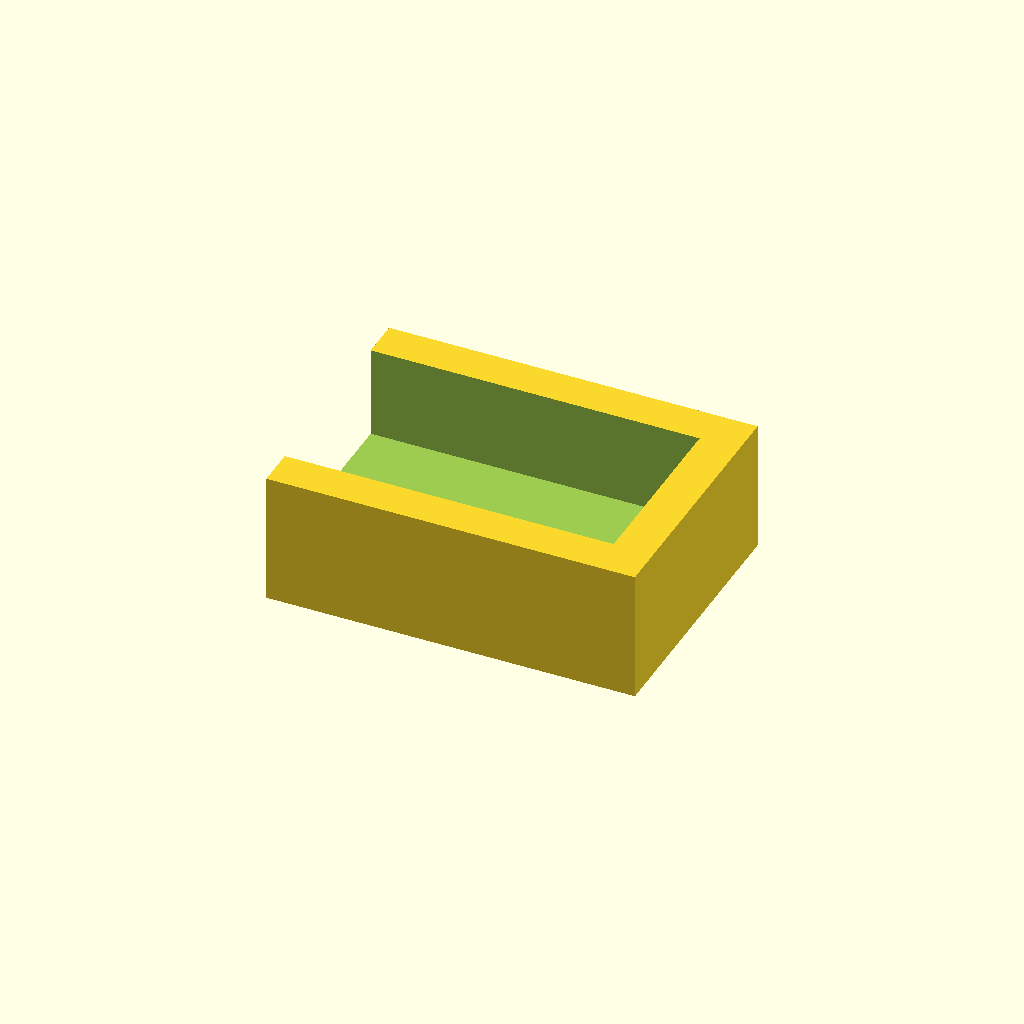
Cell 1: rendered with the file's own defaults.
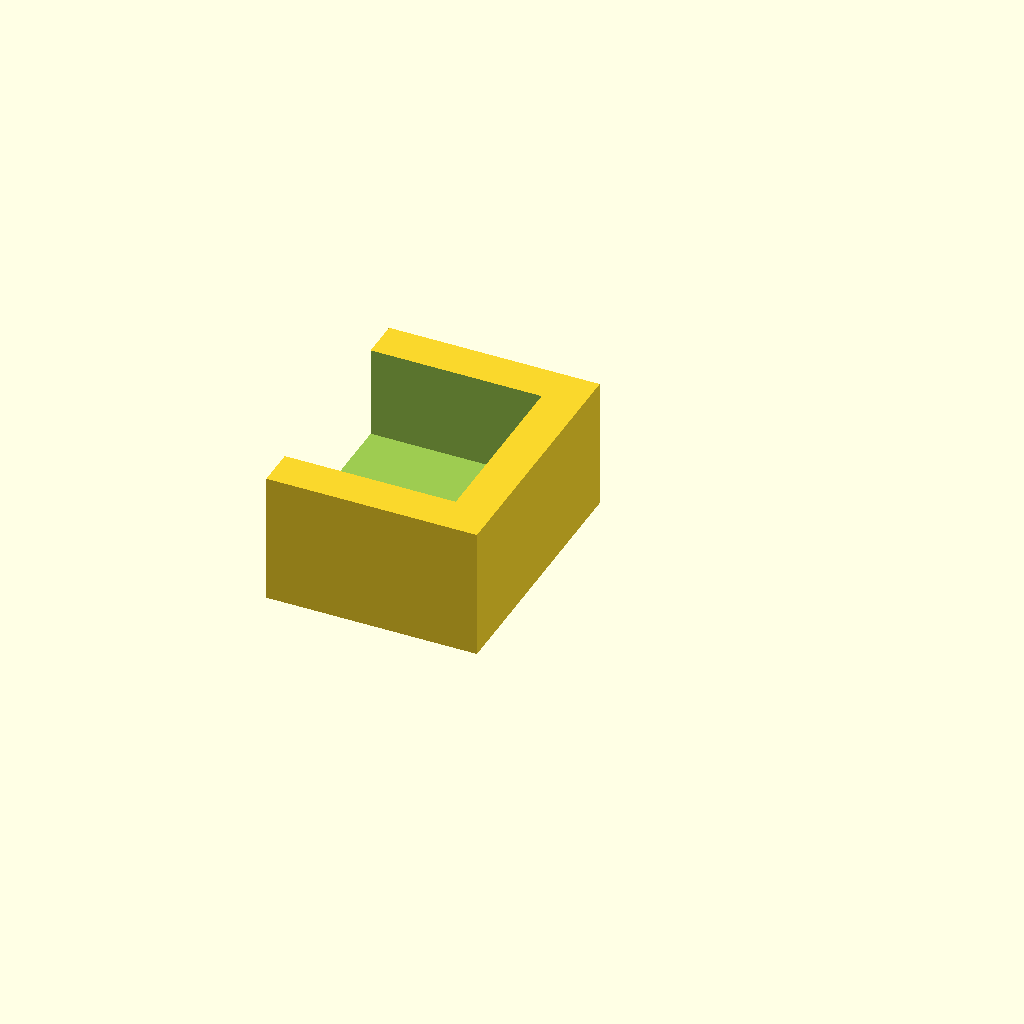
Cell 2: the same model with w = 10.
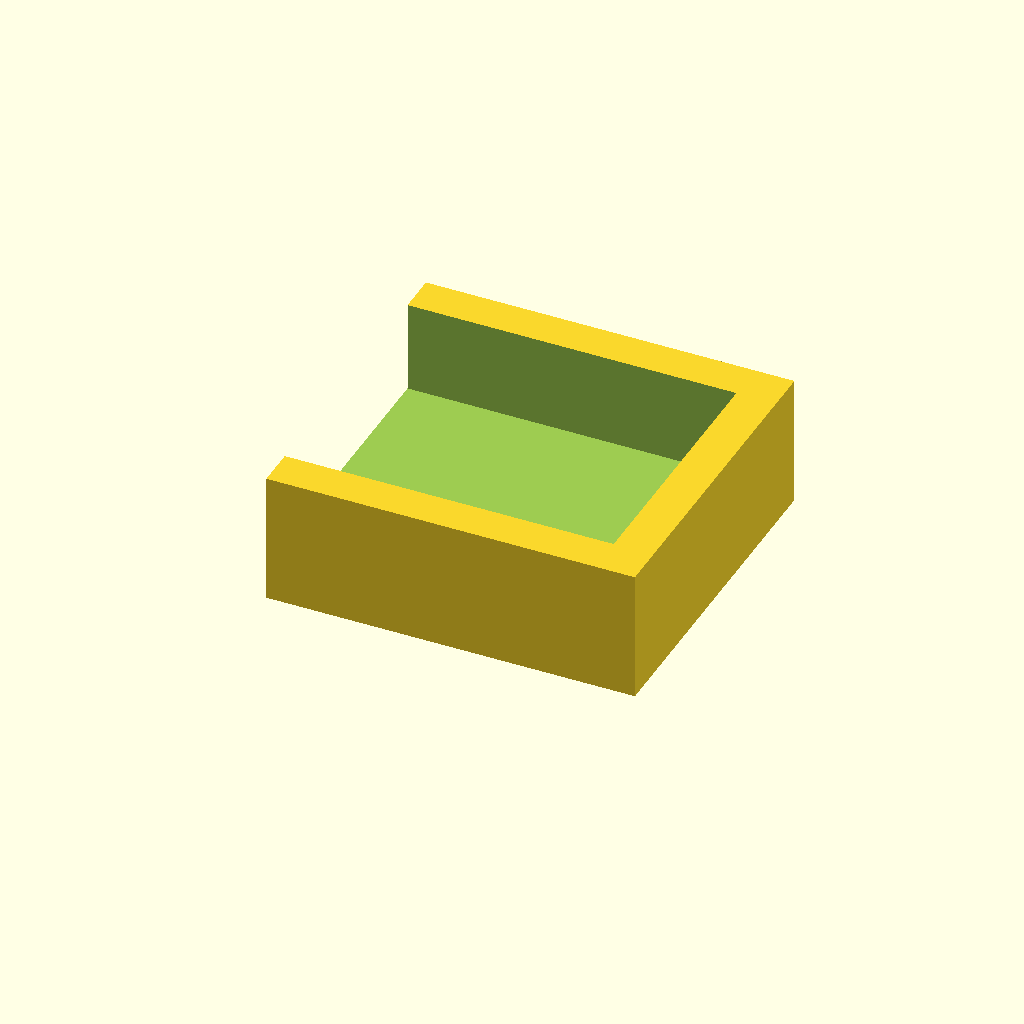
Cell 3: the same model with d = 20.
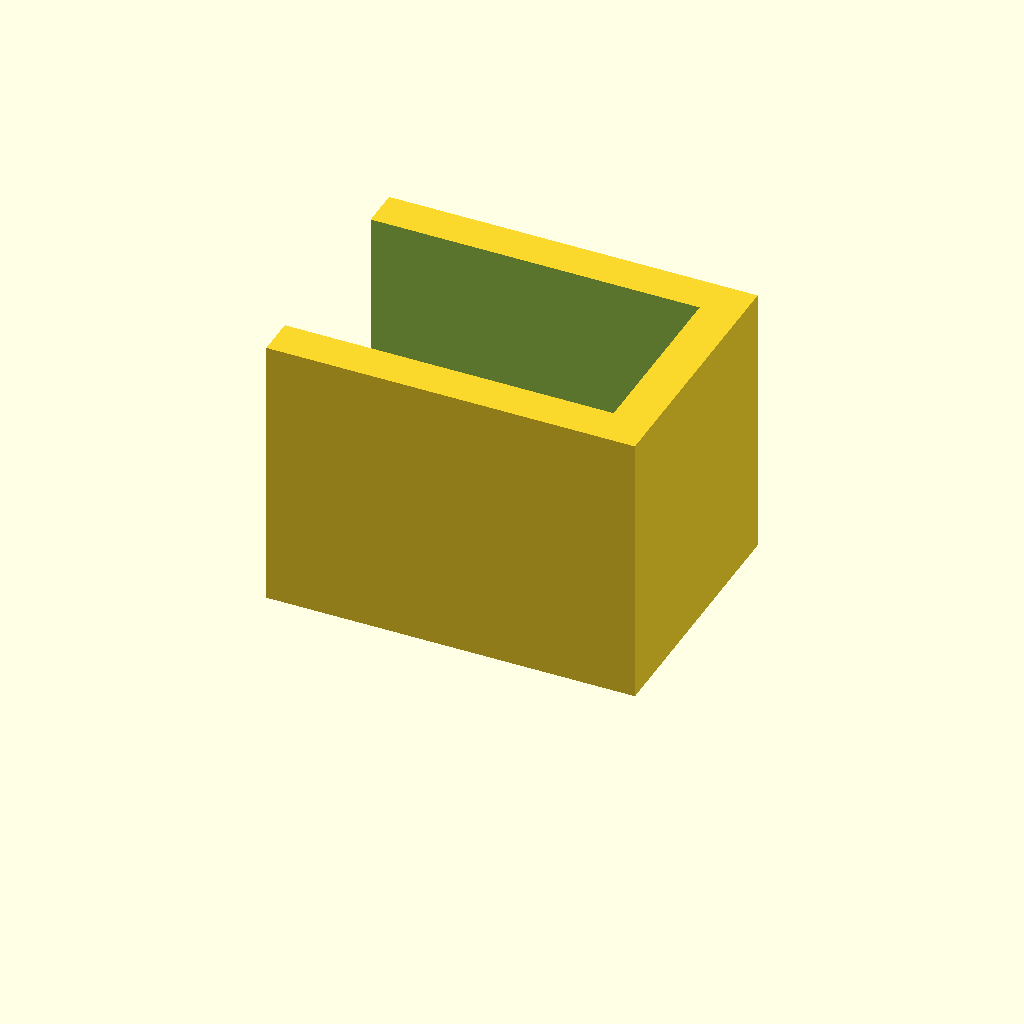
Cell 4 — h set to 15, the other parameters unchanged.
One fixed orthographic camera (rotation 55°, 0°, 25°; colour scheme Cornfield) for every cell.
Source of the model, inputs/thingiverse/thing-2261086/files/IMUCalibrationBox.scad:
// ****************************************************************************
// Your Gimbal - simple Customizable IMU Calibration cube
// Author: Peter Holzwarth
// ****************************************************************************
// https://en.wikibooks.org/wiki/OpenSCAD_User_Manual/The_OpenSCAD_Language

// Width of your IMU
w= 22; // [10:30]

// Depth of your IMU
d= 14; // [10:20]

// Height of your IMU
h= 4; // [3:15]

IMUCalibrationBox(w, d, h);

module IMUCalibrationBox(w, d, h) {
    difference() {
        cube([w+6,d+6,h+6]);
        translate([-0.01,3,3]) cube([w+3,d,h+3.01]);
    }
}
Customizer parameters (derived from the source; name, type, default, range or options):
w: number, default 22, range 10 to 30
d: number, default 14, range 10 to 20
h: number, default 4, range 3 to 15
